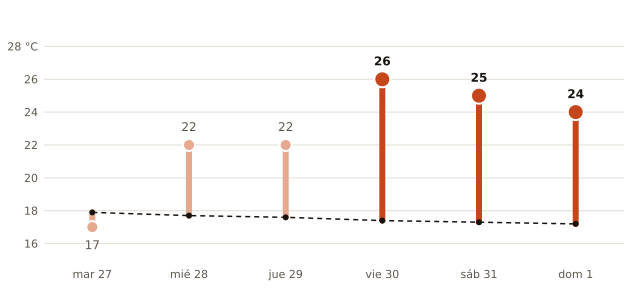

Data behind this chart, as committed beside it:
fecha, máxima_prevista_C, máxima_normal_1991_2020_C
2026-10-27, 17, 17.9
2026-10-28, 22, 17.7
2026-10-29, 22, 17.6
2026-10-30, 26, 17.4
2026-10-31, 25, 17.3
2026-11-01, 24, 17.2
